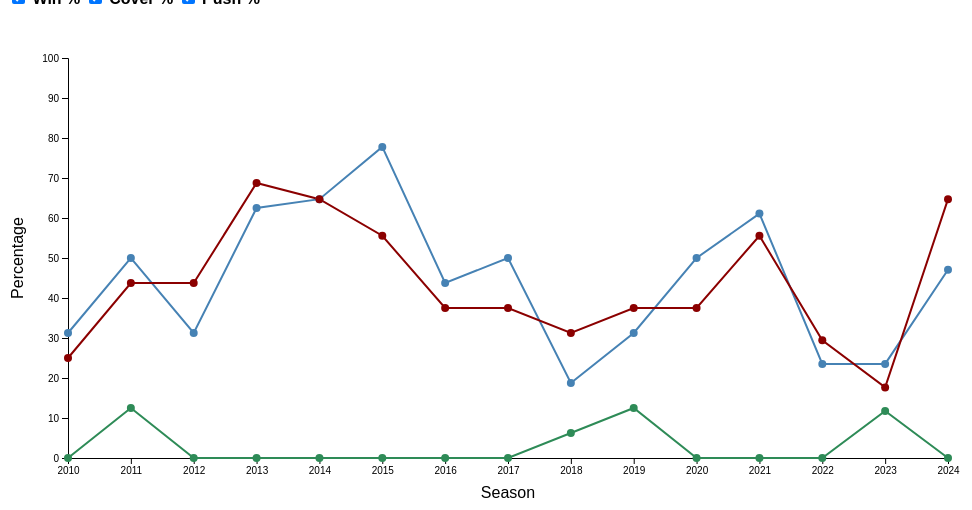
D3 v7 page, settled after 480 driven frames (8 s of simulated time); the page loaded 1 data file(s).


// ── js/scene3.js
const margin = { top: 50, right: 20, bottom: 50, left: 60 };
const width = 960 - margin.left - margin.right;
const height = 500 - margin.top - margin.bottom;

const svg = d3.select("#chart")
    .append("g")
    .attr("transform", `translate(${margin.left},${margin.top})`);

const tooltip = d3.select(".tooltip");

const x = d3.scaleLinear().range([0, width]);
const y = d3.scaleLinear().range([height, 0]);

const xAxis = d3.axisBottom(x).tickFormat(d3.format("d"));
const yAxis = d3.axisLeft(y);

const colorMap = {
    win: { label: "Win %", color: "steelblue" },
    cover: { label: "Cover %", color: "darkred" },
    push: { label: "Push %", color: "seagreen" }
};

const line = metric => d3.line()
    .x(d => x(d.season))
    .y(d => y(d[metric]));

d3.csv("data/team_season_summary.csv").then(data => {
    data.forEach(d => {
        d.season = +d.season;
        d.win_pct = +d.win_pct;
        d.cover_pct = +d.cover_pct;
        d.push_pct = +d.push_pct;
    });

    console.log("Loaded data:", data);

    const teams = [...new Set(data.map(d => d.team))].sort();
    const dropdown = d3.select("#teamSelect");
    teams.forEach(team => dropdown.append("option").text(team));

    dropdown.on("change", () => updateChart(dropdown.property("value")));
    d3.selectAll(".toggle").on("change", () => updateChart(dropdown.property("value")));

    x.domain(d3.extent(data, d => d.season));
    y.domain([0, 100]);

    svg.append("g").attr("class", "x-axis")
        .attr("transform", `translate(0,${height})`)
        .call(xAxis);

    svg.append("g").attr("class", "y-axis").call(yAxis);

    svg.append("text")
        .attr("x", width / 2)
        .attr("y", height + 40)
        .attr("text-anchor", "middle")
        .text("Season");

    svg.append("text")
        .attr("transform", "rotate(-90)")
        .attr("x", -height / 2)
        .attr("y", -45)
        .attr("text-anchor", "middle")
        .text("Percentage");

    const lines = svg.append("g").attr("class", "lines");
    const points = svg.append("g").attr("class", "points");

    function updateChart(selectedTeam) {
        const teamData = data.filter(d => d.team === selectedTeam);

        lines.selectAll("path").remove();
        points.selectAll("circle").remove();

        const toggles = Array.from(document.querySelectorAll(".toggle:checked")).map(d => d.value);

        toggles.forEach(metric => {
            lines.append("path")
                .datum(teamData)
                .attr("class", `line ${metric}`)
                .attr("stroke", colorMap[metric].color)
                .attr("fill", "none")
                .attr("stroke-width", 2)
                .attr("d", line(`${metric}_pct`));

            points.selectAll(`.point-${metric}`)
                .data(teamData)
                .enter()
                .append("circle")
                .attr("class", `point-${metric}`)
                .attr("r", 4)
                .attr("fill", colorMap[metric].color)
                .attr("cx", d => x(d.season))
                .attr("cy", d => y(d[`${metric}_pct`]))
                .on("mouseover", (event, d) => {
                    tooltip.style("display", "block")
                        .html(`<strong>${colorMap[metric].label}</strong><br>Season: ${d.season}<br>Value: ${d[`${metric}_pct`]}%`)
                        .style("left", `${event.pageX + 10}px`)
                        .style("top", `${event.pageY - 28}px`);
                })
                .on("mouseout", () => tooltip.style("display", "none"));
        });
    }

    updateChart(teams[0]);
});


### data: data/team_season_summary.csv
season, team, total_games, wins, covers, pushes, win_pct, cover_pct, push_pct
2010, Arizona Cardinals, 16, 5, 4, 0, 31.25, 25.0, 0.0
2010, Atlanta Falcons, 17, 13, 11, 0, 76.47, 64.71, 0.0
2010, Baltimore Ravens, 18, 13, 9, 1, 72.22, 50.0, 5.56
2010, Buffalo Bills, 16, 4, 7, 0, 25.0, 43.75, 0.0
2010, Carolina Panthers, 16, 2, 4, 0, 12.5, 25.0, 0.0
2010, Chicago Bears, 18, 12, 11, 1, 66.67, 61.11, 5.56
2010, Cincinnati Bengals, 16, 4, 6, 0, 25.0, 37.5, 0.0
2010, Cleveland Browns, 16, 5, 5, 0, 31.25, 31.25, 0.0
2010, Dallas Cowboys, 16, 6, 6, 0, 37.5, 37.5, 0.0
2010, Denver Broncos, 16, 4, 4, 0, 25.0, 25.0, 0.0
2010, Detroit Lions, 16, 6, 8, 0, 37.5, 50.0, 0.0
2010, Green Bay Packers, 20, 14, 14, 2, 70.0, 70.0, 10.0
2010, Houston Texans, 16, 6, 7, 0, 37.5, 43.75, 0.0
2010, Indianapolis Colts, 17, 10, 11, 0, 58.82, 64.71, 0.0
2010, Jacksonville Jaguars, 16, 8, 8, 0, 50.0, 50.0, 0.0
2010, Kansas City Chiefs, 17, 10, 9, 0, 58.82, 52.94, 0.0
2010, Miami Dolphins, 16, 7, 7, 0, 43.75, 43.75, 0.0
2010, Minnesota Vikings, 16, 6, 5, 1, 37.5, 31.25, 6.25
2010, New England Patriots, 17, 14, 10, 1, 82.35, 58.82, 5.88
2010, New Orleans Saints, 17, 11, 10, 1, 64.71, 58.82, 5.88
2010, New York Giants, 16, 10, 8, 0, 62.5, 50.0, 0.0
2010, New York Jets, 19, 13, 12, 0, 68.42, 63.16, 0.0
2010, Oakland Raiders, 16, 8, 8, 0, 50.0, 50.0, 0.0
2010, Philadelphia Eagles, 17, 10, 9, 0, 58.82, 52.94, 0.0
2010, Pittsburgh Steelers, 19, 14, 14, 0, 73.68, 73.68, 0.0
2010, San Diego Chargers, 16, 9, 10, 0, 56.25, 62.5, 0.0
2010, San Francisco 49ers, 16, 6, 6, 0, 37.5, 37.5, 0.0
2010, Seattle Seahawks, 18, 8, 7, 0, 44.44, 38.89, 0.0
2010, St. Louis Rams, 16, 7, 9, 0, 43.75, 56.25, 0.0
2010, Tampa Bay Buccaneers, 16, 10, 11, 0, 62.5, 68.75, 0.0
2010, Tennessee Titans, 16, 6, 7, 0, 37.5, 43.75, 0.0
2010, Washington Redskins, 16, 6, 6, 1, 37.5, 37.5, 6.25
2011, Arizona Cardinals, 16, 8, 7, 2, 50.0, 43.75, 12.5
2011, Atlanta Falcons, 17, 10, 8, 1, 58.82, 47.06, 5.88
2011, Baltimore Ravens, 18, 13, 11, 1, 72.22, 61.11, 5.56
2011, Buffalo Bills, 16, 6, 5, 2, 37.5, 31.25, 12.5
2011, Carolina Panthers, 16, 6, 7, 1, 37.5, 43.75, 6.25
2011, Chicago Bears, 16, 8, 8, 0, 50.0, 50.0, 0.0
2011, Cincinnati Bengals, 17, 9, 8, 2, 52.94, 47.06, 11.76
2011, Cleveland Browns, 16, 4, 6, 1, 25.0, 37.5, 6.25
2011, Dallas Cowboys, 16, 8, 7, 0, 50.0, 43.75, 0.0
2011, Denver Broncos, 18, 9, 6, 0, 50.0, 33.33, 0.0
2011, Detroit Lions, 17, 10, 10, 0, 58.82, 58.82, 0.0
2011, Green Bay Packers, 17, 15, 14, 0, 88.24, 82.35, 0.0
2011, Houston Texans, 18, 11, 12, 1, 61.11, 66.67, 5.56
2011, Indianapolis Colts, 16, 2, 4, 0, 12.5, 25.0, 0.0
2011, Jacksonville Jaguars, 16, 5, 6, 1, 31.25, 37.5, 6.25
2011, Kansas City Chiefs, 16, 7, 6, 1, 43.75, 37.5, 6.25
2011, Miami Dolphins, 16, 6, 9, 1, 37.5, 56.25, 6.25
2011, Minnesota Vikings, 16, 3, 5, 1, 18.75, 31.25, 6.25
2011, New England Patriots, 19, 15, 12, 0, 78.95, 63.16, 0.0
2011, New Orleans Saints, 18, 14, 16, 0, 77.78, 88.89, 0.0
2011, New York Giants, 20, 13, 11, 1, 65.0, 55.0, 5.0
2011, New York Jets, 16, 8, 7, 1, 50.0, 43.75, 6.25
2011, Oakland Raiders, 16, 8, 9, 0, 50.0, 56.25, 0.0
2011, Philadelphia Eagles, 16, 8, 8, 0, 50.0, 50.0, 0.0
2011, Pittsburgh Steelers, 17, 12, 11, 0, 70.59, 64.71, 0.0
2011, San Diego Chargers, 16, 8, 6, 1, 50.0, 37.5, 6.25
2011, San Francisco 49ers, 18, 14, 15, 0, 77.78, 83.33, 0.0
2011, Seattle Seahawks, 16, 7, 6, 2, 43.75, 37.5, 12.5
... 420 more rows